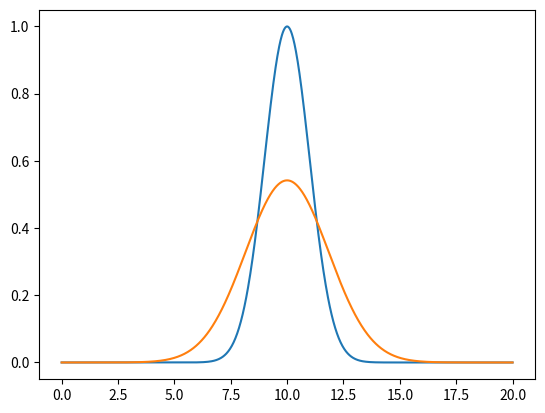

Python code for this plot:
import numpy as np
import matplotlib.pyplot as plt
import math

class Gaussian:
    """Gaussian function"""
    def __init__(self, width, amplitude, x0):
        """Create Gaussian with the given width and amplitude, centered at x = x0"""
        self.width = width
        self.amplitude = amplitude
        self.x0 = x0
       

    def __call__(self, x):
        return math.exp(-0.5 * ((x-self.x0)/self.width)**2)

#gauss = Gaussian(1,1,0.5)

class Spectral:
    '''Spectral stepping method for solving PDEs'''
    def __init__(self, L, number_of_points, D, V):
        '''Initialises'''
        self.L = L
        self.number_of_points = number_of_points
        self.D = D
        self.time = []
        self.k = 2 * np.pi * np.fft.fftfreq(self.number_of_points)
        self.space = np.linspace(0,self.L,self.number_of_points)
        self.u = []
        self.V = V
        return

    def initialize(self, function):
        '''Sets the initial conditions'''
        self.time.append(0)
        self.u = [[function(x) for x in self.space]]
        return

    def step(self, dt):
        '''Make a step dt forward in time'''
        ufft = np.fft.fft(self.u[-1])
        self.time.append(self.time[-1]+dt)
        ufft *= np.exp(-(self.D * self.k**2 + 1j * self.k * self.V) * dt)
        self.u.append(np.fft.ifft(ufft))
        return
   
    def plot_last_step(self):
        '''Plots the last step computed'''
        plt.plot(self.space, self.u[-1])
        return


def advance(spectral, T, N):
    dt = T/N
    for i in range(N):
        spectral.step(dt)
    return



gauss = Gaussian(1,1,10)

spectral = Spectral(20, 1000, 1, 0)
spectral.initialize(gauss)

spectral.plot_last_step()

advance(spectral, 3000, 100)

spectral.plot_last_step()
plt.show()
